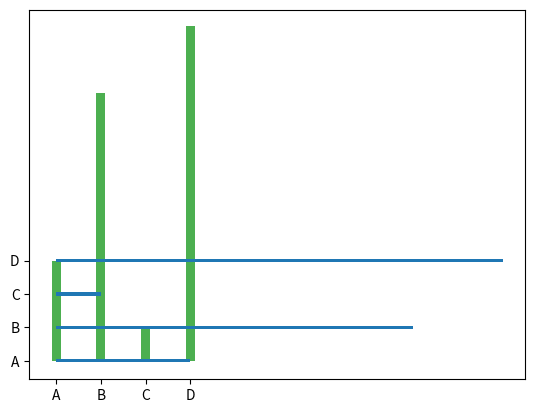

Reproduce this figure in Python.
# Creating Bars
# With Pyplot, you can use the bar() function to draw bar graphs:

# Draw 4 bars:
# import matplotlib.pyplot as plt
# import numpy as np

# x = np.array(["A", "B", "C", "D"])
# y = np.array([3, 8, 1, 10])

# plt.bar(x,y)
# plt.show()

# Horizontal Bars
# If you want the bars to be displayed horizontally instead of vertically, 
# use the barh() function:

# Draw 4 horizontal bars:
# import matplotlib.pyplot as plt
# import numpy as np
# x = np.array(["A", "B", "C", "D"])
# y = np.array([3, 8, 1, 10])
# plt.barh(x, y)
# plt.show()

# Bar Color
# The bar() and barh() take the keyword argument color to set the color of the bars:

# Draw 4 red bars:
# import matplotlib.pyplot as plt
# import numpy as np

# x = np.array(["A", "B", "C", "D"])
# y = np.array([3, 8, 1, 10])

# plt.bar(x, y, color = "red")
# plt.show()

# Color Names
# You can use any of the 140 supported color names.

# Draw 4 "hot pink" bars:
import matplotlib.pyplot as plt
import numpy as np
x = np.array(["A", "B", "C", "D"])
y = np.array([3, 8, 1, 10])
# with color pink
# plt.bar(x, y, color = "hotpink")

# with hex color and bar width
plt.bar(x, y, color = "#4CAF50", width = 0.2)
plt.show()
# The default width value is 0.8

# Note: For horizontal bars, use height instead of width.

# Bar Height
# The barh() takes the keyword argument height to set the height of the bars:

# Draw 4 very thin bars:
import matplotlib.pyplot as plt
import numpy as np
x = np.array(["A", "B", "C", "D"])
y = np.array([3, 8, 1, 10])
plt.barh(x, y, height = 0.1)
plt.show()





